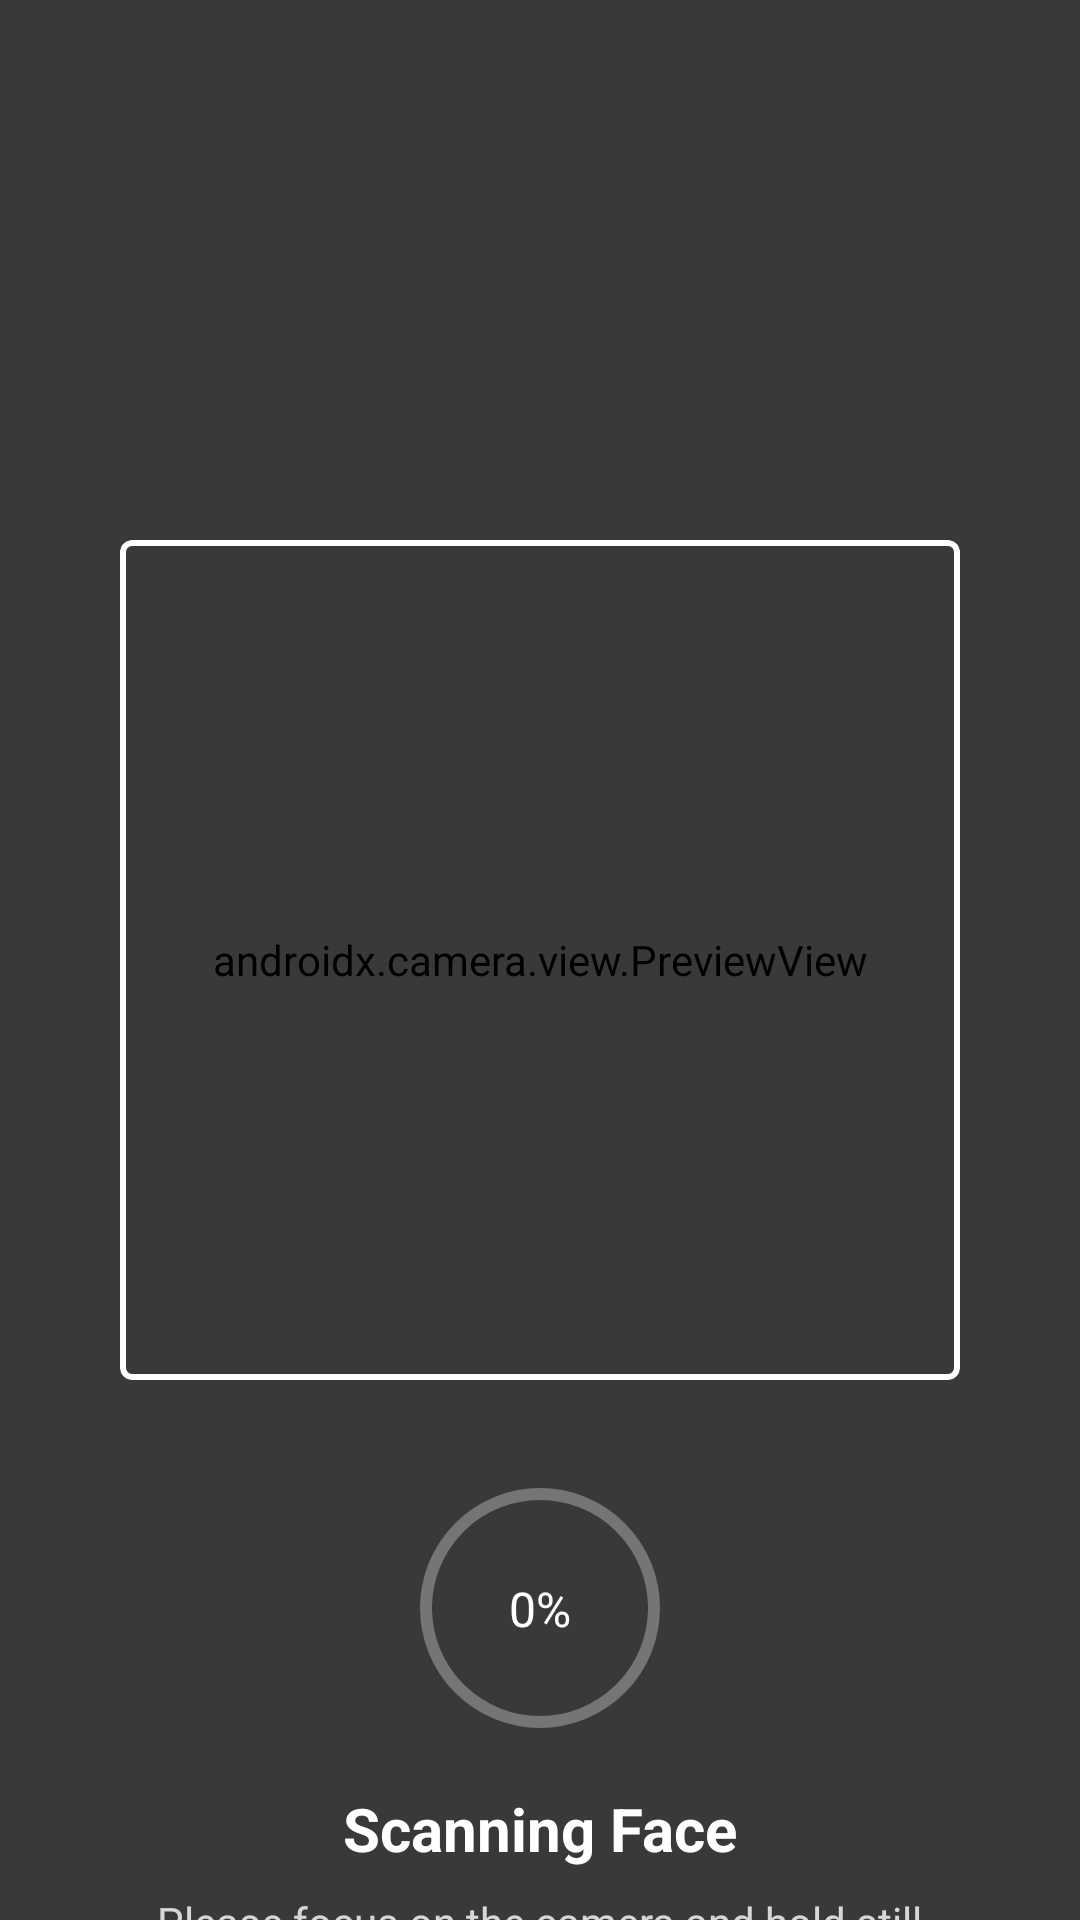

Reconstruct the res/layout file that produces this screen, plus the resources it refers to.
<!-- AndroidManifest.xml: application theme Theme.IDMark -->
<!-- res/layout/activity_facescan.xml -->
<?xml version="1.0" encoding="utf-8"?>
<androidx.constraintlayout.widget.ConstraintLayout xmlns:android="http://schemas.android.com/apk/res/android"
    xmlns:app="http://schemas.android.com/apk/res-auto"
    android:layout_width="match_parent"
    android:layout_height="match_parent"
    xmlns:tools="http://schemas.android.com/tools"
    android:background="@android:color/black"
    tools:context=".idmark.activity.FacescanActivity">

    <androidx.camera.view.PreviewView
        android:id="@+id/cameraPreview"
        android:layout_width="match_parent"
        android:layout_height="match_parent" />

    <View
        android:id="@+id/overlay"
        android:layout_width="match_parent"
        android:layout_height="match_parent"
        android:background="#8D000000" />

    <com.google.android.material.card.MaterialCardView
        android:id="@+id/faceGuideFrame"
        android:layout_width="280dp"
        android:layout_height="280dp"
        app:cardBackgroundColor="@android:color/transparent"
        app:cardElevation="0dp"
        app:layout_constraintBottom_toBottomOf="parent"
        app:layout_constraintEnd_toEndOf="parent"
        app:layout_constraintStart_toStartOf="parent"
        app:layout_constraintTop_toTopOf="parent"
        app:strokeColor="@android:color/white"
        app:strokeWidth="2dp" />

    <com.google.android.material.progressindicator.CircularProgressIndicator
        android:id="@+id/scanningProgress"
        android:layout_width="wrap_content"
        android:layout_height="wrap_content"
        android:layout_marginTop="32dp"
        android:progress="0"
        app:indicatorColor="#FFB800"
        app:indicatorSize="80dp"
        app:layout_constraintEnd_toEndOf="parent"
        app:layout_constraintStart_toStartOf="parent"
        app:layout_constraintTop_toBottomOf="@id/faceGuideFrame"
        app:trackColor="#4DFFFFFF"
        app:trackThickness="4dp" />

    <TextView
        android:id="@+id/progressText"
        android:layout_width="wrap_content"
        android:layout_height="wrap_content"
        android:text="0%"
        android:textColor="@android:color/white"
        android:textSize="16sp"
        app:layout_constraintBottom_toBottomOf="@id/scanningProgress"
        app:layout_constraintEnd_toEndOf="@id/scanningProgress"
        app:layout_constraintStart_toStartOf="@id/scanningProgress"
        app:layout_constraintTop_toTopOf="@id/scanningProgress" />

    <TextView
        android:id="@+id/scanningText"
        android:layout_width="wrap_content"
        android:layout_height="wrap_content"
        android:layout_marginTop="16dp"
        android:text="Scanning Face"
        android:textColor="@android:color/white"
        android:textSize="20sp"
        android:textStyle="bold"
        app:layout_constraintEnd_toEndOf="parent"
        app:layout_constraintStart_toStartOf="parent"
        app:layout_constraintTop_toBottomOf="@id/scanningProgress" />

    <TextView
        android:id="@+id/instructionText"
        android:layout_width="wrap_content"
        android:layout_height="wrap_content"
        android:layout_marginTop="8dp"
        android:text="Please focus on the camera and hold still"
        android:textColor="#CCFFFFFF"
        android:textSize="14sp"
        app:layout_constraintEnd_toEndOf="parent"
        app:layout_constraintStart_toStartOf="parent"
        app:layout_constraintTop_toBottomOf="@id/scanningText" />

</androidx.constraintlayout.widget.ConstraintLayout>
<!-- resources referenced by this layout -->
<resources>
  <style name="Theme.IDMark" parent="Base.Theme.IDMark" />
  <style name="Base.Theme.IDMark" parent="Theme.MaterialComponents.Light.NoActionBar">
          
          
          <item name="android:windowIsTranslucent">true</item>
          <item name="android:windowSoftInputMode">adjustResize</item>
          
          
          
  
          
          <item name="android:windowBackground">@android:color/white</item> 
  
          
          <item name="android:statusBarColor">@color/colorAccent</item>
  
          
          <item name="android:navigationBarColor">@color/colorAccent</item>
      </style>
  <color name="colorAccent">#003b65</color>
</resources>
